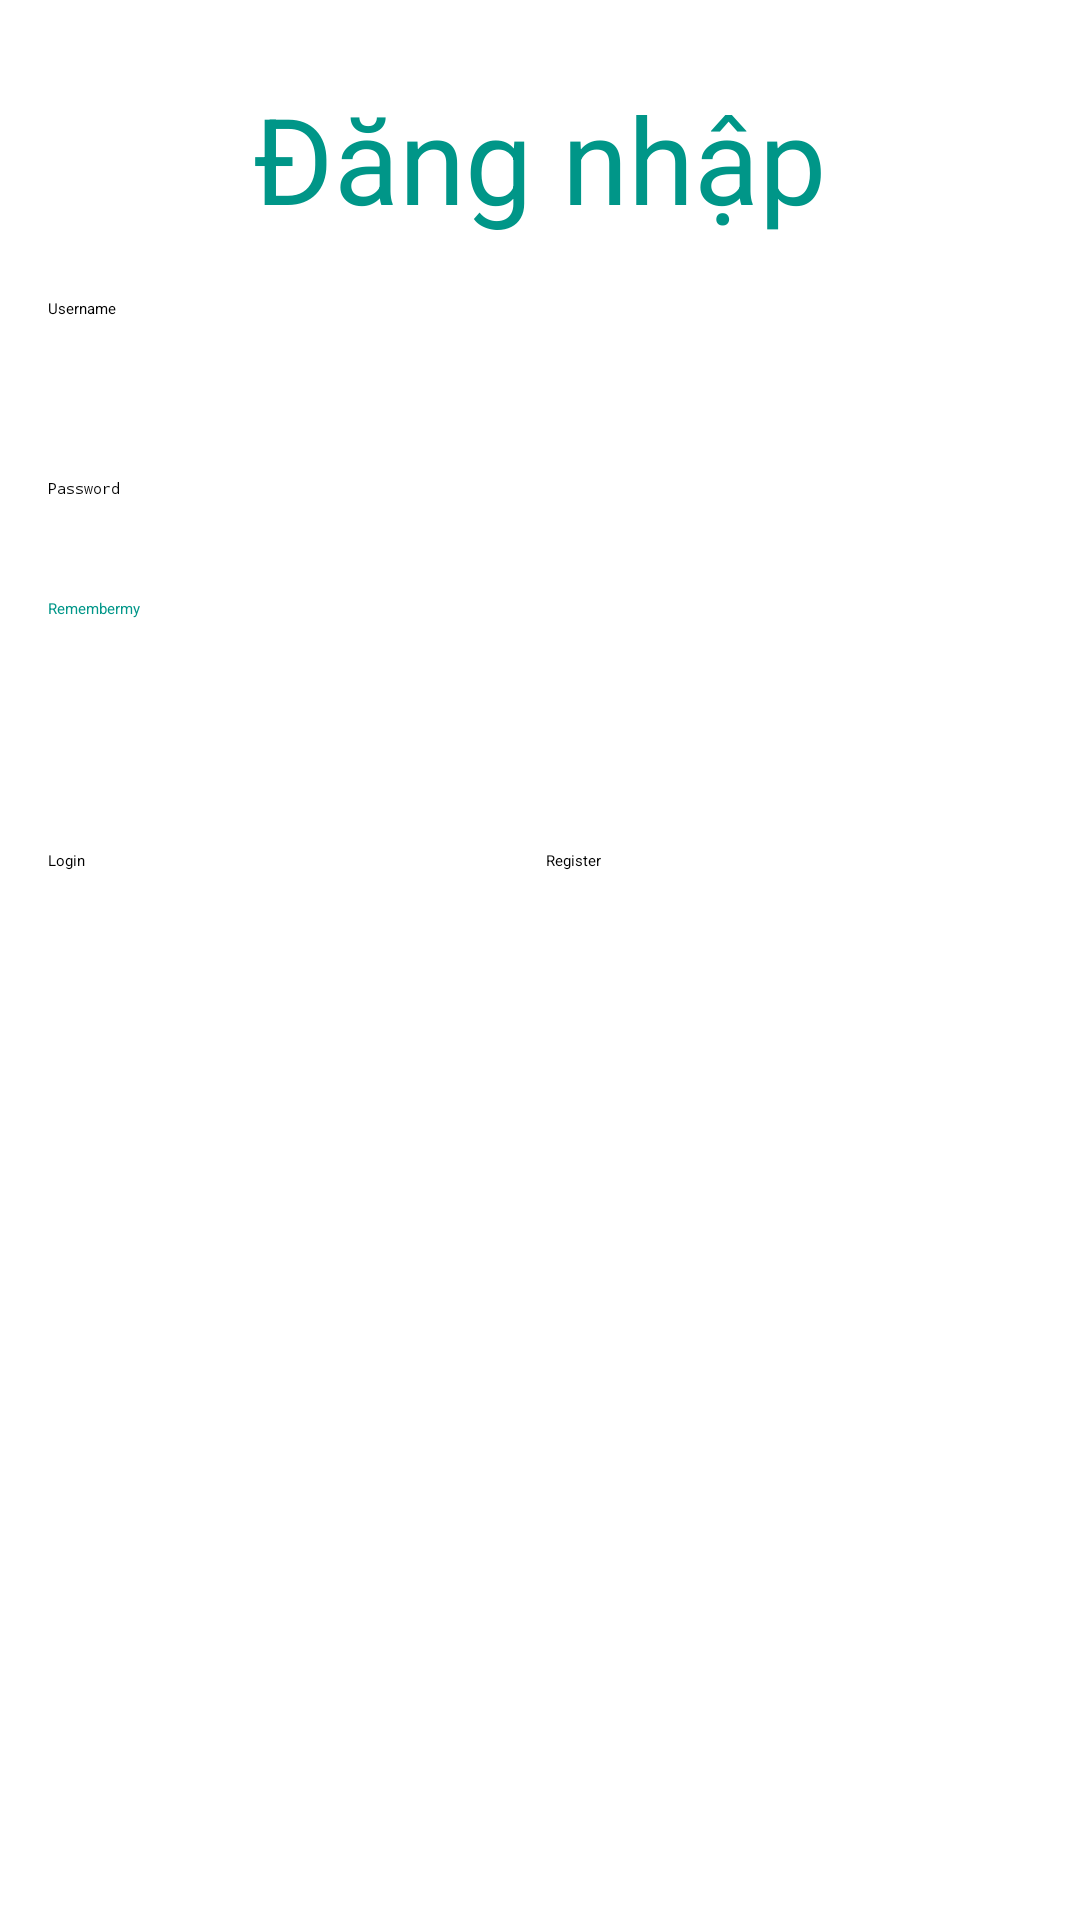

Android layout source for this screen:
<!-- AndroidManifest.xml: application theme Theme.AppDemo -->
<!-- res/layout/activity_login.xml -->
<?xml version="1.0" encoding="utf-8"?>
<LinearLayout xmlns:android="http://schemas.android.com/apk/res/android"
    xmlns:app="http://schemas.android.com/apk/res-auto"
    xmlns:tools="http://schemas.android.com/tools"
    android:layout_width="match_parent"
    android:layout_height="match_parent"
    android:orientation="vertical"
    android:padding="16dp"
    tools:context=".LoginActivity">
    <TextView
        android:text="Đăng nhập"
        android:textColor="#009688"
        android:textSize="40dp"
        android:layout_marginTop="10dp"
        android:layout_gravity="center"
        android:layout_width="wrap_content"
        android:layout_height="wrap_content"/>
    <EditText
        android:id="@+id/edt_username"
        android:hint="Username"
        android:layout_height="40dp"
        android:background="@drawable/search_bg"
        android:layout_marginTop="20dp"
        android:layout_width="match_parent" />

    <EditText
        android:id="@+id/edt_password"
        android:hint="Password"
        android:layout_height="40dp"
        android:background="@drawable/search_bg"
        android:inputType="numberPassword"
        android:layout_marginTop="20dp"
        android:layout_width="match_parent" />

    <CheckBox
        android:id="@+id/cb_remember"
        android:text="Remembermy"
        android:textColor="#009688"
        android:layout_width="wrap_content"
        android:layout_height="wrap_content"/>
    <TextView
        android:id="@+id/tv_error"
        android:textColor="#F44336"
        android:layout_marginTop="20dp"
        android:layout_width="match_parent"
        android:layout_height="wrap_content"/>


    <LinearLayout
        android:layout_marginTop="50dp"
        android:orientation="horizontal"
        android:layout_width="match_parent"
        android:layout_height="wrap_content">
        <Button
            android:id="@+id/btn_login"
            android:text="Login"
            android:layout_gravity="start"
            android:layout_weight="1"
            android:layout_marginRight="5dp"
            android:layout_width="wrap_content"
            android:layout_height="wrap_content"/>

        <Button
            android:id="@+id/btn_register"
            android:text="Register"
            android:layout_gravity="end"
            android:layout_weight="1"
            android:layout_marginLeft="5dp"
            android:layout_width="wrap_content"
            android:layout_height="wrap_content"/>
    </LinearLayout>
</LinearLayout>
<!-- resources referenced by this layout -->
<resources>
  <style name="Theme.AppDemo" parent="Base.Theme.AppDemo">
      
      <item name="android:navigationBarColor">@android:color/transparent</item>
      <item name="android:statusBarColor">@android:color/transparent</item>
      <item name="android:windowLightStatusBar">?attr/isLightTheme</item>
    </style>
</resources>
